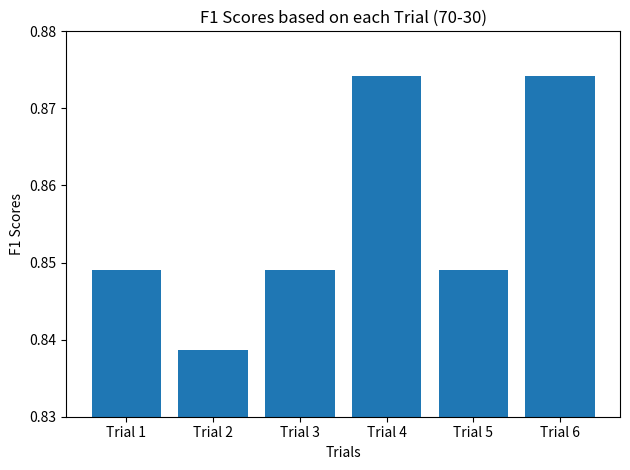

Write the Python code that produced this figure. (Note: this script raises an exception after producing the figure.)
#Student: Junayd Lateef (ASU ID: 1221505571)
# create plot (used to splot out the corelations in )
import matplotlib.pyplot as plt 
import numpy as np 

# F1 Data
cats = ['Trial 1', 'Trial 2', 'Trial 3', 'Trial 4', 'Trial 5', 'Trial 6']
f1scores = [0.8490972979522597, 0.8387008547008546, 0.8490972979522597, 0.8741551400922124, 0.8490972979522597, 0.8741551400922124]

# Create bar chart
plt.bar(cats, f1scores)

# Add labels and title
plt.xlabel('Trials')
plt.ylabel('F1 Scores')
plt.yticks([.83, .84, .85, .86, .87, .88])
plt.ylim(0.83, 0.88)
plt.title('F1 Scores based on each Trial (70-30)')

#Save the chart appropriately
plt.tight_layout()  
plt.savefig('./70_30_resultcharts/70_30_f1scores.png')
